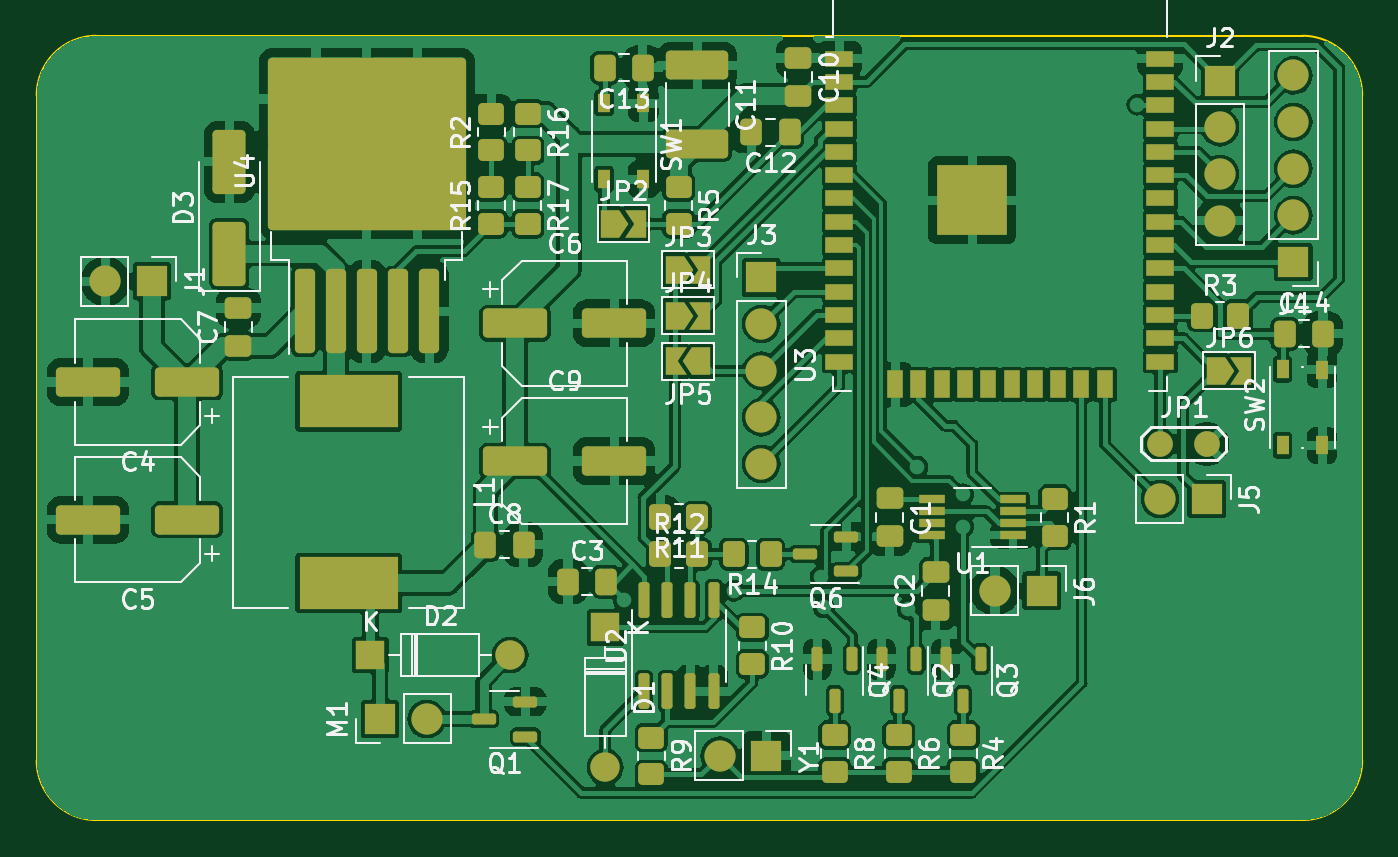
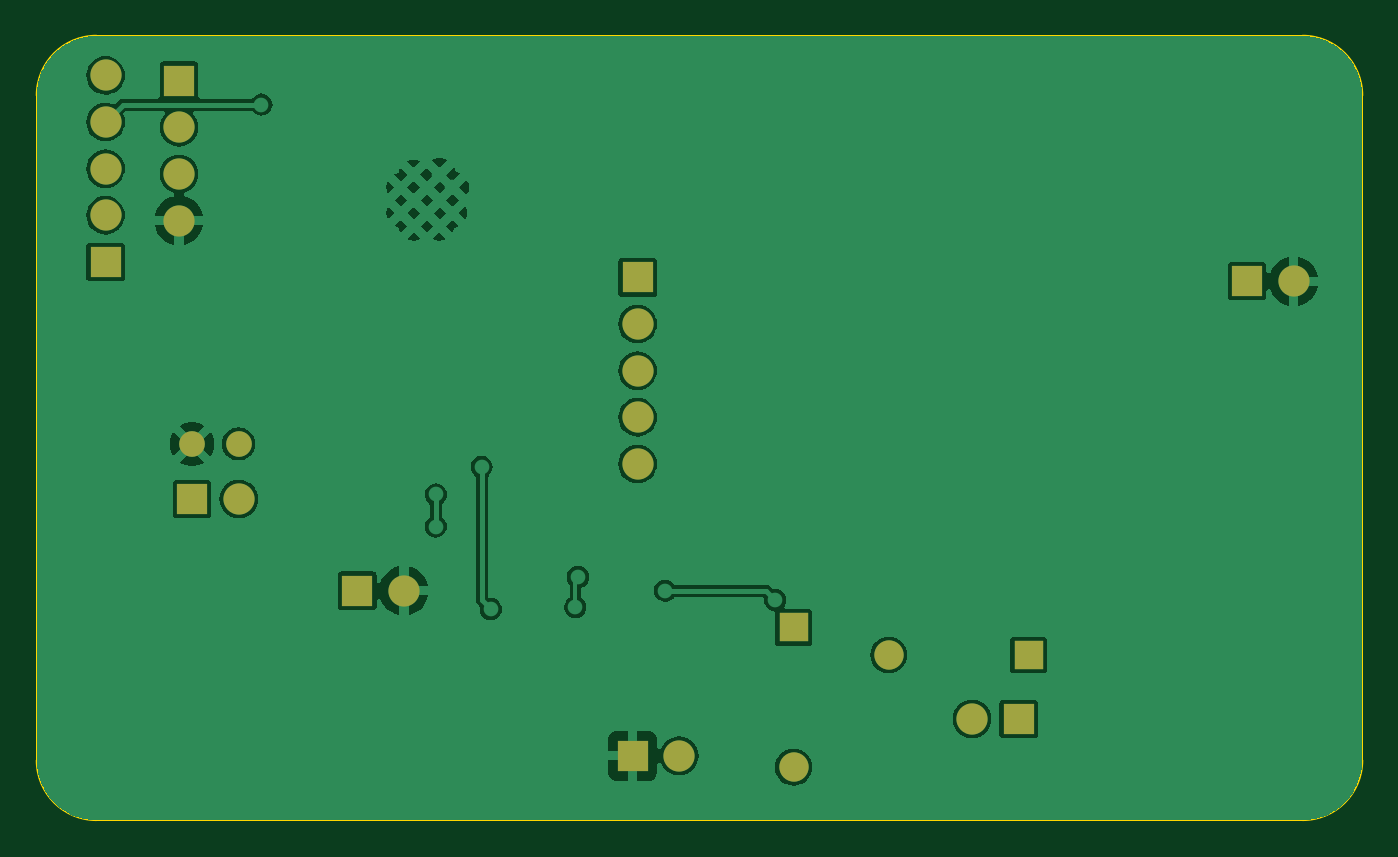
Circuit board: 9 layer files. Board 72.2 x 42.8 mm.
- bottom_copper: SleepMonitor-B_Cu.gbr (69041 bytes)
- bottom_mask: SleepMonitor-B_Mask.gbr (1640 bytes)
- paste: SleepMonitor-B_Paste.gbr (455 bytes)
- bottom_silk: SleepMonitor-B_Silkscreen.gbr (456 bytes)
- outline: SleepMonitor-Edge_Cuts.gbr (987 bytes)
- top_copper: SleepMonitor-F_Cu.gbr (247240 bytes)
- top_mask: SleepMonitor-F_Mask.gbr (9932 bytes)
- paste: SleepMonitor-F_Paste.gbr (7844 bytes)
- top_silk: SleepMonitor-F_Silkscreen.gbr (85568 bytes)

=== bottom_copper: SleepMonitor-B_Cu.gbr (69041 bytes, source omitted) ===
=== bottom_mask: SleepMonitor-B_Mask.gbr ===
%TF.GenerationSoftware,KiCad,Pcbnew,7.0.8*%
%TF.CreationDate,2023-12-29T21:58:38-05:00*%
%TF.ProjectId,SleepMonitor,536c6565-704d-46f6-9e69-746f722e6b69,rev?*%
%TF.SameCoordinates,Original*%
%TF.FileFunction,Soldermask,Bot*%
%TF.FilePolarity,Negative*%
%FSLAX46Y46*%
G04 Gerber Fmt 4.6, Leading zero omitted, Abs format (unit mm)*
G04 Created by KiCad (PCBNEW 7.0.8) date 2023-12-29 21:58:38*
%MOMM*%
%LPD*%
G01*
G04 APERTURE LIST*
%ADD10R,1.700000X1.700000*%
%ADD11O,1.700000X1.700000*%
%ADD12R,1.600000X1.600000*%
%ADD13O,1.600000X1.600000*%
%ADD14C,1.400000*%
G04 APERTURE END LIST*
D10*
%TO.C,J1*%
X97275000Y-82125000D03*
D11*
X94735000Y-82125000D03*
%TD*%
D10*
%TO.C,Y1*%
X130775000Y-108000000D03*
D11*
X128235000Y-108000000D03*
%TD*%
D12*
%TO.C,D2*%
X109190000Y-102500000D03*
D13*
X116810000Y-102500000D03*
%TD*%
D10*
%TO.C,J5*%
X154775000Y-94000000D03*
D11*
X152235000Y-94000000D03*
%TD*%
D12*
%TO.C,D1*%
X122000000Y-101000000D03*
D13*
X122000000Y-108620000D03*
%TD*%
D14*
%TO.C,JP1*%
X152250000Y-91000000D03*
X154790000Y-91000000D03*
%TD*%
D10*
%TO.C,M1*%
X109725000Y-105985000D03*
D11*
X112265000Y-105985000D03*
%TD*%
D10*
%TO.C,J4*%
X159500000Y-81075000D03*
D11*
X159500000Y-78535000D03*
X159500000Y-75995000D03*
X159500000Y-73455000D03*
X159500000Y-70915000D03*
%TD*%
D10*
%TO.C,J3*%
X130500000Y-81925000D03*
D11*
X130500000Y-84465000D03*
X130500000Y-87005000D03*
X130500000Y-89545000D03*
X130500000Y-92085000D03*
%TD*%
D10*
%TO.C,J2*%
X155500000Y-71200000D03*
D11*
X155500000Y-73740000D03*
X155500000Y-76280000D03*
X155500000Y-78820000D03*
%TD*%
D10*
%TO.C,J6*%
X145775000Y-99000000D03*
D11*
X143235000Y-99000000D03*
%TD*%
M02*

=== paste: SleepMonitor-B_Paste.gbr ===
%TF.GenerationSoftware,KiCad,Pcbnew,7.0.8*%
%TF.CreationDate,2023-12-29T21:58:38-05:00*%
%TF.ProjectId,SleepMonitor,536c6565-704d-46f6-9e69-746f722e6b69,rev?*%
%TF.SameCoordinates,Original*%
%TF.FileFunction,Paste,Bot*%
%TF.FilePolarity,Positive*%
%FSLAX46Y46*%
G04 Gerber Fmt 4.6, Leading zero omitted, Abs format (unit mm)*
G04 Created by KiCad (PCBNEW 7.0.8) date 2023-12-29 21:58:38*
%MOMM*%
%LPD*%
G01*
G04 APERTURE LIST*
G04 APERTURE END LIST*
M02*

=== bottom_silk: SleepMonitor-B_Silkscreen.gbr ===
%TF.GenerationSoftware,KiCad,Pcbnew,7.0.8*%
%TF.CreationDate,2023-12-29T21:58:38-05:00*%
%TF.ProjectId,SleepMonitor,536c6565-704d-46f6-9e69-746f722e6b69,rev?*%
%TF.SameCoordinates,Original*%
%TF.FileFunction,Legend,Bot*%
%TF.FilePolarity,Positive*%
%FSLAX46Y46*%
G04 Gerber Fmt 4.6, Leading zero omitted, Abs format (unit mm)*
G04 Created by KiCad (PCBNEW 7.0.8) date 2023-12-29 21:58:38*
%MOMM*%
%LPD*%
G01*
G04 APERTURE LIST*
G04 APERTURE END LIST*
M02*

=== outline: SleepMonitor-Edge_Cuts.gbr ===
%TF.GenerationSoftware,KiCad,Pcbnew,7.0.8*%
%TF.CreationDate,2023-12-29T21:58:38-05:00*%
%TF.ProjectId,SleepMonitor,536c6565-704d-46f6-9e69-746f722e6b69,rev?*%
%TF.SameCoordinates,Original*%
%TF.FileFunction,Profile,NP*%
%FSLAX46Y46*%
G04 Gerber Fmt 4.6, Leading zero omitted, Abs format (unit mm)*
G04 Created by KiCad (PCBNEW 7.0.8) date 2023-12-29 21:58:38*
%MOMM*%
%LPD*%
G01*
G04 APERTURE LIST*
%TA.AperFunction,Profile*%
%ADD10C,0.100000*%
%TD*%
G04 APERTURE END LIST*
D10*
X94250000Y-68750000D02*
X160000000Y-68750000D01*
X163250000Y-72000000D02*
G75*
G03*
X160000000Y-68750000I-3250000J0D01*
G01*
X91000000Y-108250000D02*
G75*
G03*
X94250000Y-111500000I3250000J0D01*
G01*
X94250000Y-111500000D02*
X160000000Y-111500000D01*
X160000000Y-111500000D02*
G75*
G03*
X163250000Y-108250000I0J3250000D01*
G01*
X163250000Y-108250000D02*
X163250000Y-72000000D01*
X91000000Y-72000000D02*
X91000000Y-108250000D01*
X94250000Y-68750000D02*
G75*
G03*
X91000000Y-72000000I0J-3250000D01*
G01*
M02*

=== top_copper: SleepMonitor-F_Cu.gbr (247240 bytes, source omitted) ===
=== top_mask: SleepMonitor-F_Mask.gbr (9932 bytes, source omitted) ===
=== paste: SleepMonitor-F_Paste.gbr (7844 bytes, source omitted) ===
=== top_silk: SleepMonitor-F_Silkscreen.gbr (85568 bytes, source omitted) ===
